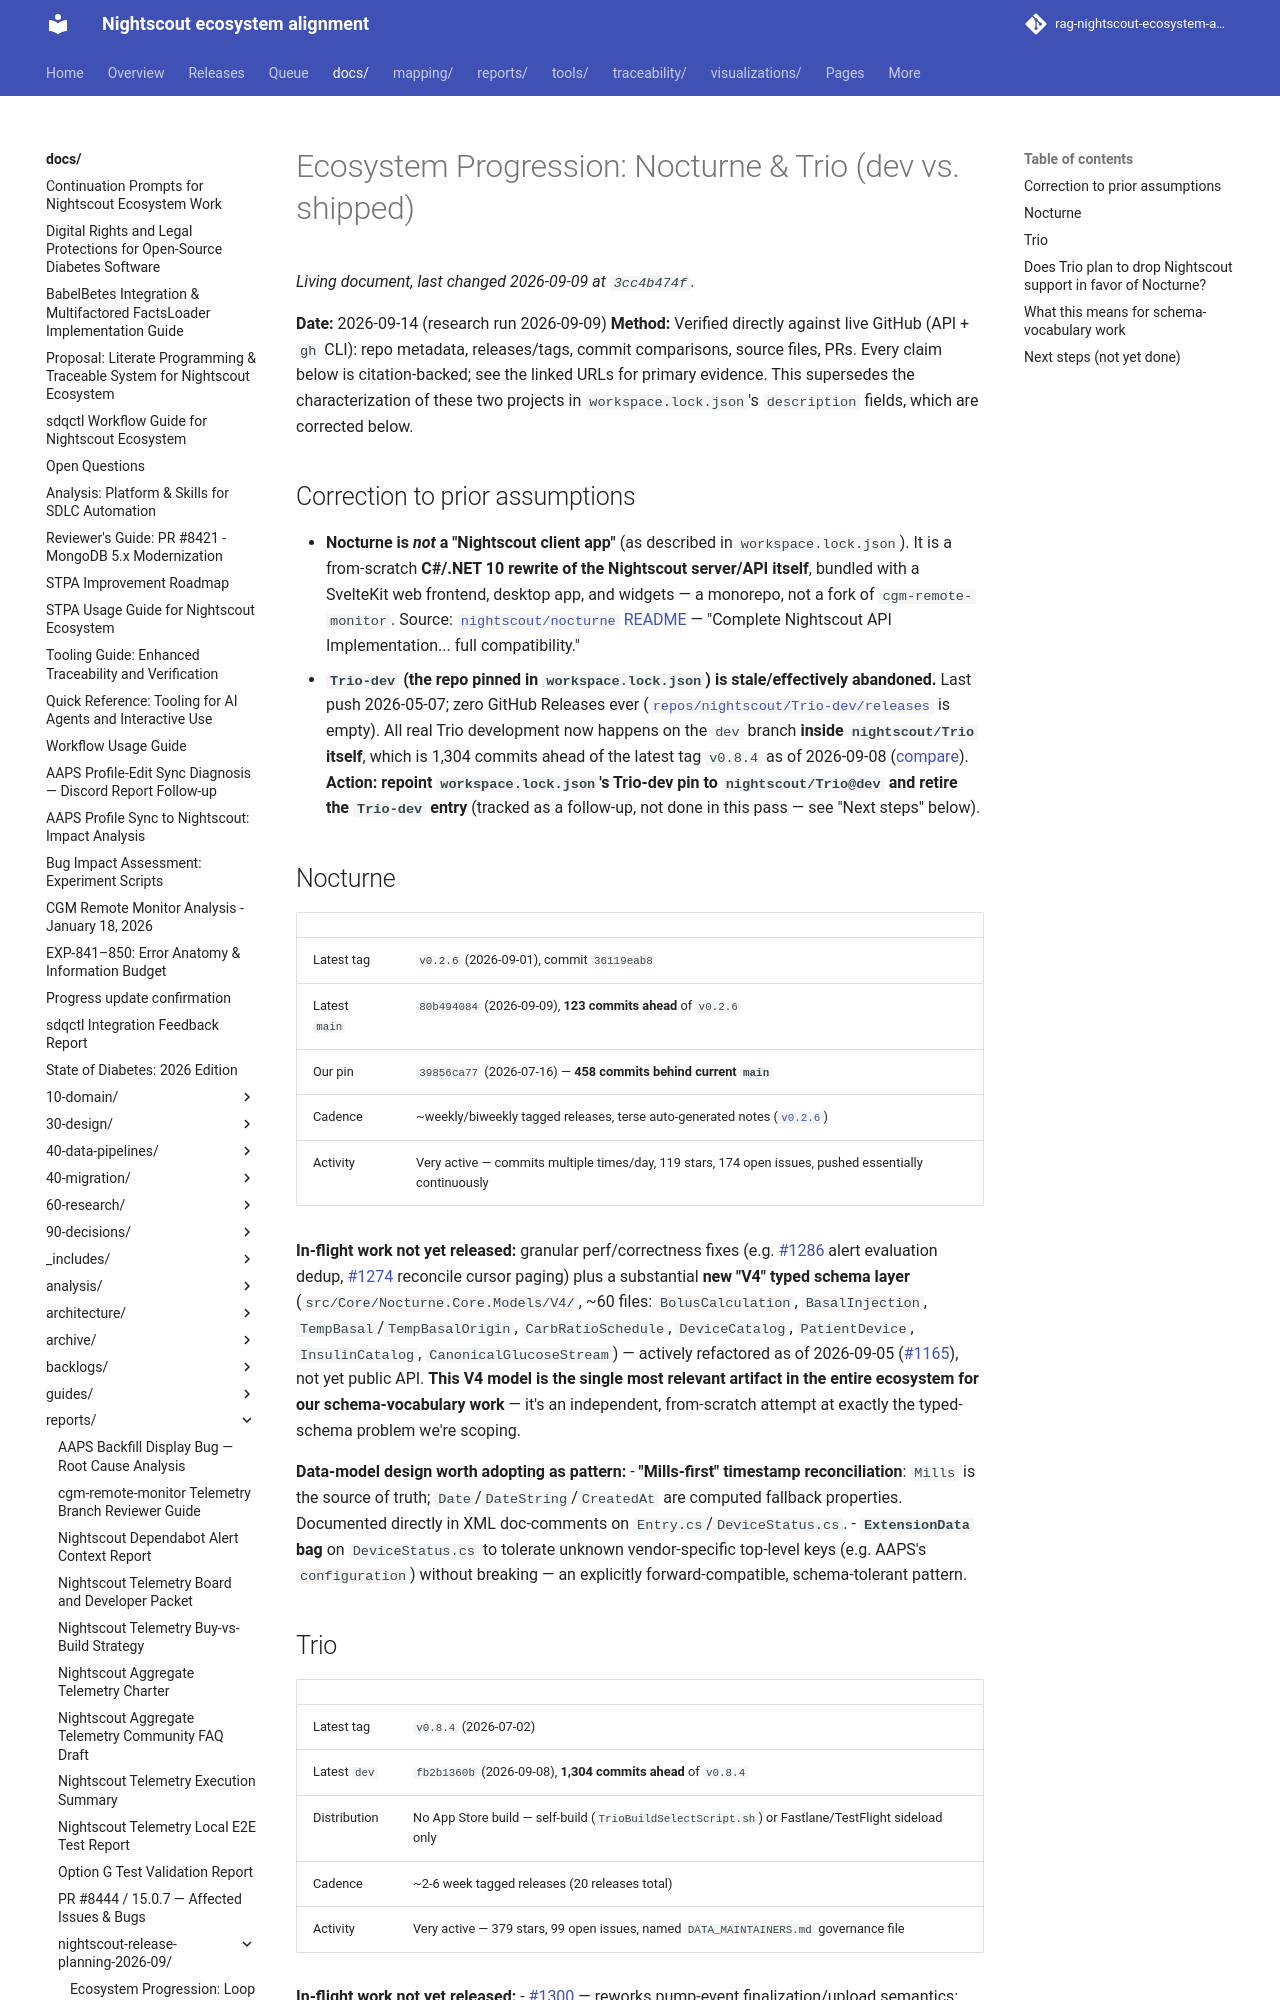

repository: bewest/rag-nightscout-ecosystem-alignment · page: docs/reports/nightscout-release-planning-2026-09/ecosystem-progression-nocturne-trio.html · generator: mkdocs

# Ecosystem Progression: Nocturne & Trio (dev vs. shipped)

**Date:** 2026-09-14 (research run 2026-09-09)
**Method:** Verified directly against live GitHub (API + `gh` CLI): repo
metadata, releases/tags, commit comparisons, source files, PRs. Every claim
below is citation-backed; see the linked URLs for primary evidence. This
supersedes the characterization of these two projects in
`workspace.lock.json`'s `description` fields, which are corrected below.

## Correction to prior assumptions

- **Nocturne is *not* a "Nightscout client app"** (as described in
  `workspace.lock.json`). It is a from-scratch **C#/.NET 10 rewrite of the
  Nightscout server/API itself**, bundled with a SvelteKit web frontend,
  desktop app, and widgets — a monorepo, not a fork of `cgm-remote-monitor`.
  Source: [`nightscout/nocturne` README](https://github.com/nightscout/nocturne#readme)
  — "Complete Nightscout API Implementation... full compatibility."
- **`Trio-dev` (the repo pinned in `workspace.lock.json`) is stale/effectively
  abandoned.** Last push 2026-05-07; zero GitHub Releases ever
  ([`repos/nightscout/Trio-dev/releases`](https://github.com/nightscout/Trio-dev/releases)
  is empty). All real Trio development now happens on the `dev` branch
  **inside `nightscout/Trio` itself**, which is 1,304 commits ahead of the
  latest tag `v0.8.4` as of 2026-09-08
  ([compare](https://github.com/nightscout/Trio/compare/v0.8.4...dev)).
  **Action: repoint `workspace.lock.json`'s Trio-dev pin to
  `nightscout/Trio@dev` and retire the `Trio-dev` entry** (tracked as a
  follow-up, not done in this pass — see "Next steps" below).

## Nocturne

| | |
|---|---|
| Latest tag | `v0.2.6` (2026-09-01), commit `36119eab8` |
| Latest `main` | `80b494084` (2026-09-09), **123 commits ahead** of `v0.2.6` |
| Our pin | `39856ca77` (2026-07-16) — **458 commits behind current `main`** |
| Cadence | ~weekly/biweekly tagged releases, terse auto-generated notes ([`v0.2.6`](https://github.com/nightscout/nocturne/releases/tag/v0.2.6)) |
| Activity | Very active — commits multiple times/day, 119 stars, 174 open issues, pushed essentially continuously |

**In-flight work not yet released:** granular perf/correctness fixes (e.g.
[#1286](https://github.com/nightscout/nocturne/pull/1286) alert evaluation
dedup, [#1274](https://github.com/nightscout/nocturne/pull/1274) reconcile
cursor paging) plus a substantial **new "V4" typed schema layer**
(`src/Core/Nocturne.Core.Models/V4/`, ~60 files: `BolusCalculation`,
`BasalInjection`, `TempBasal`/`TempBasalOrigin`, `CarbRatioSchedule`,
`DeviceCatalog`, `PatientDevice`, `InsulinCatalog`, `CanonicalGlucoseStream`)
— actively refactored as of 2026-09-05
([#1165](https://github.com/nightscout/nocturne/pull/1165)), not yet public
API. **This V4 model is the single most relevant artifact in the entire
ecosystem for our schema-vocabulary work** — it's an independent, from-scratch
attempt at exactly the typed-schema problem we're scoping.

**Data-model design worth adopting as pattern:**
- **"Mills-first" timestamp reconciliation**: `Mills` is the source of truth;
  `Date`/`DateString`/`CreatedAt` are computed fallback properties. Documented
  directly in XML doc-comments on `Entry.cs`/`DeviceStatus.cs`.
- **`ExtensionData` bag** on `DeviceStatus.cs` to tolerate unknown
  vendor-specific top-level keys (e.g. AAPS's `configuration`) without
  breaking — an explicitly forward-compatible, schema-tolerant pattern.
